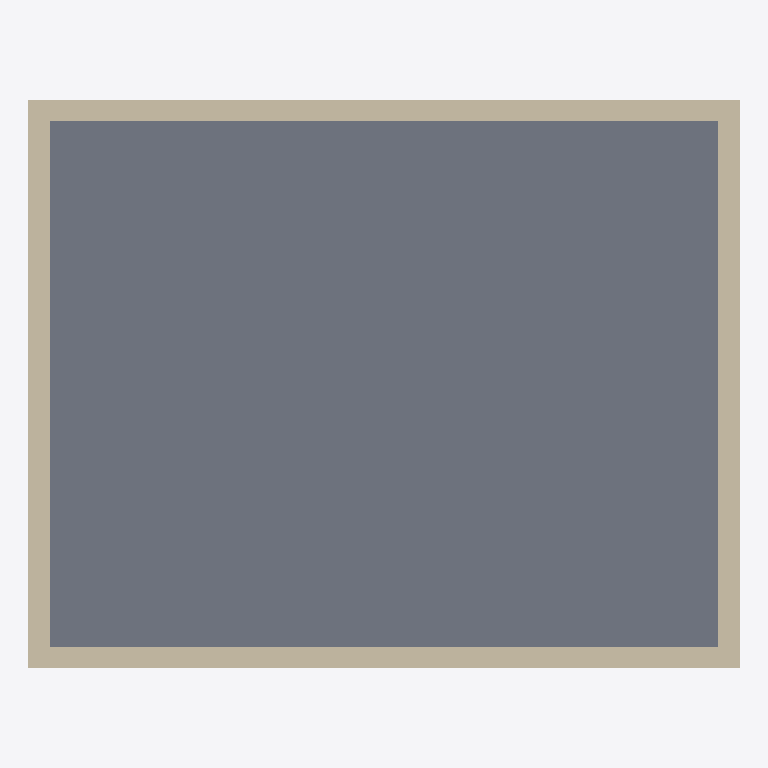
Plan cut of the same IFC building model at storey 'Cave' (level -3.00 m, cut at -1.60 m), seen from above with north up, elements coloured by IFC class: 4 walls (beige), 1 slab (grey). Cut surfaces are drawn darker.
Extent 10.0 m × 8.0 m × 9.3 m (x, y, z). Storeys (4): Cave at -3.00 m; Piso 0 at 0.00 m; Piso 1 at 3.00 m; Cobertura at 5.90 m. Elements (24): 19 IfcWall, 5 IfcSlab.

HEADER;
FILE_DESCRIPTION(('ViewDefinition[DesignTransferView]'),'2;1');
FILE_NAME('/dev/null','2026-09-13T08:16:22+00:00',(''),(''),'IfcOpenShell 0.8.5','IfcOpenShell 0.8.5','Nobody');
FILE_SCHEMA(('IFC4'));
ENDSEC;
DATA;
#1=IFCPROJECT('0o9WsiRJv4xOT8xvDO01eB',$,'PPVRF UE4 - Tipo C',$,$,$,$,(#10),#5);
#12=IFCSITE('3xDCOn0ePA2f7K8UiDRDNS',$,'Lote da UE4, Rua da Casa Senhorial',$,$,$,$,$,$,$,$,$,$,$);
#13=IFCBUILDING('3yVHKO5H17L98RNPPaYz9y',$,'Moradia Tipo C, T3 moradia unifamiliar isolada',$,$,$,$,$,$,$,$,$);
#16=IFCBUILDINGSTOREY('02cGYGP69ENB4mBIRWtib7',$,'Cave',$,$,#22,$,$,$,-3.0);
#23=IFCBUILDINGSTOREY('0B$GO8My1DIBlOOvUIuKOx',$,'Piso 0',$,$,#28,$,$,$,0.0);
#29=IFCBUILDINGSTOREY('35GTaLNqHAxgWbv68Gxqz7',$,'Piso 1',$,$,#34,$,$,$,3.0);
#35=IFCBUILDINGSTOREY('1RG8xmcRH5DAAgZgUMWpEa',$,'Cobertura',$,$,#40,$,$,$,5.9);
#539=IFCSLAB('0Y7Y3kHU90bfSzqi4nF2Pm',$,'Laje de fundo da cave',$,$,#556,#546,$,.BASESLAB.);
#68=IFCWALL('32slQXc8PCJfCt94pv1Nal',$,'Fachada norte, Cave',$,$,#89,#79,$,$);
#41=IFCWALL('2sfG71nTzB69zWSVUUkU7a',$,'Fachada sul, Cave',$,$,#63,#52,$,$);
#94=IFCWALL('0LwyTsQoT8TxT9RTCt9Vb3',$,'Fachada poente, Cave',$,$,#115,#105,$,$);
#120=IFCWALL('3Rd6nk6FXFrRXwy1IvamFL',$,'Fachada nascente, Cave',$,$,#141,#131,$,$);
ENDSEC;
